Run: headless pygame with SDL's dummy video driver; simulated clock (each Clock.tick advances the game by its frame time, no real sleeping); random seed 0; keys injected as events and as key.get_pressed() state; mouse plan: one left click at the window centre at the start of phase 2, then a move to the lower-right quarter at the start of phase 3.
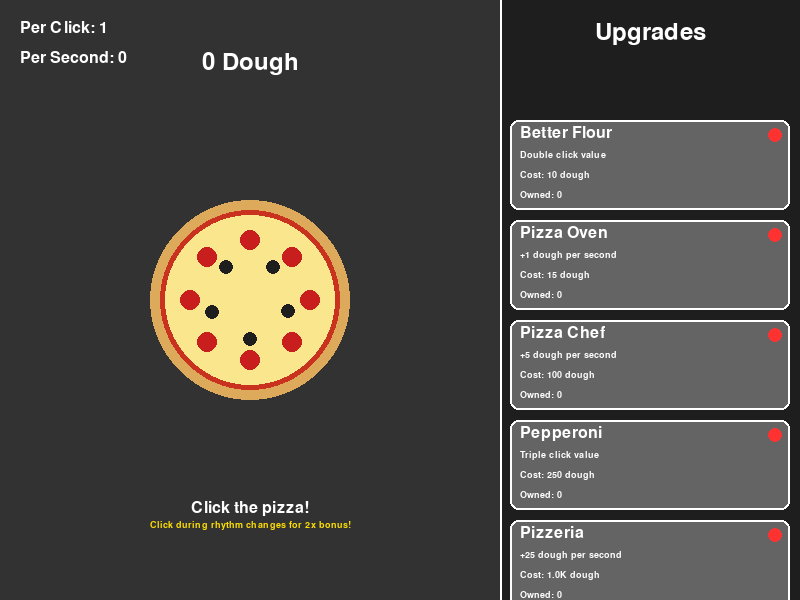
Frame 1 of 4 · flips 1–60 · no input
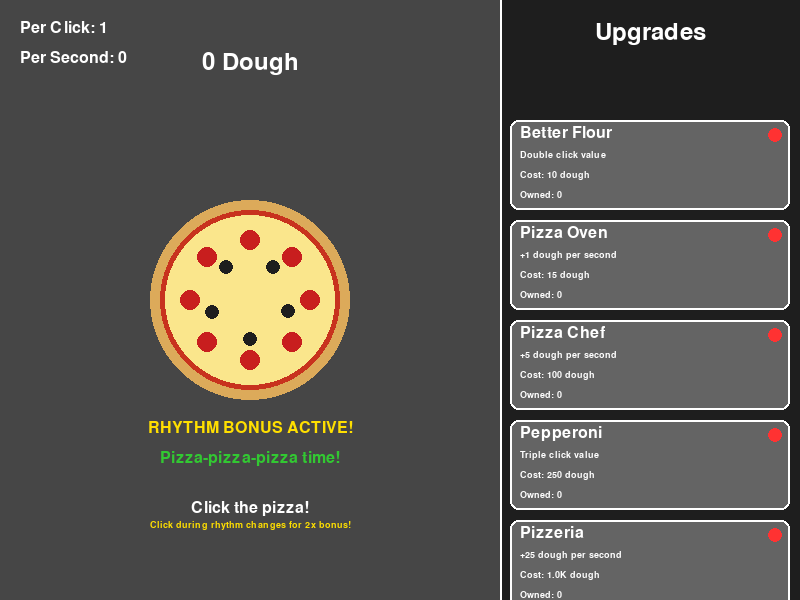
Frame 2 of 4 · flips 61–180 · clicked the window centre · tapped SPACE, RETURN · held RIGHT (→), D
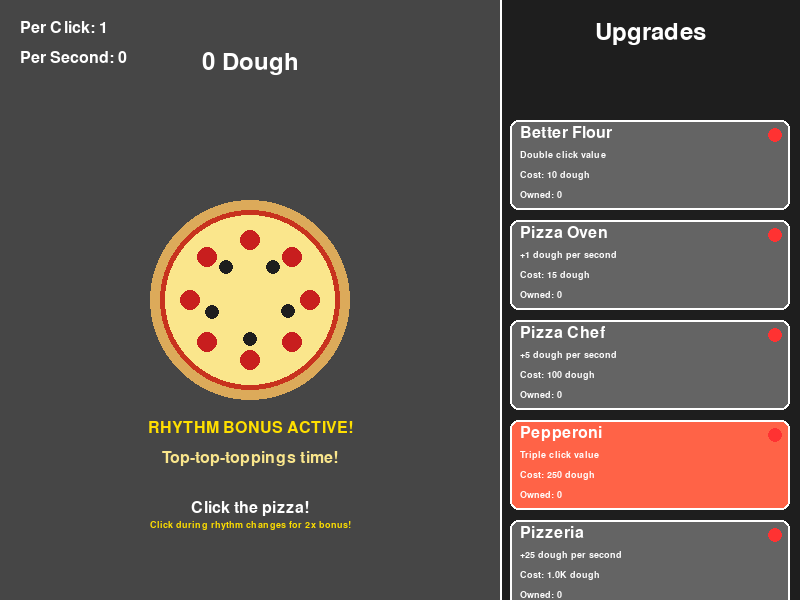
Frame 3 of 4 · flips 181–300 · moved the mouse to the lower-right quarter · held DOWN (↓), S
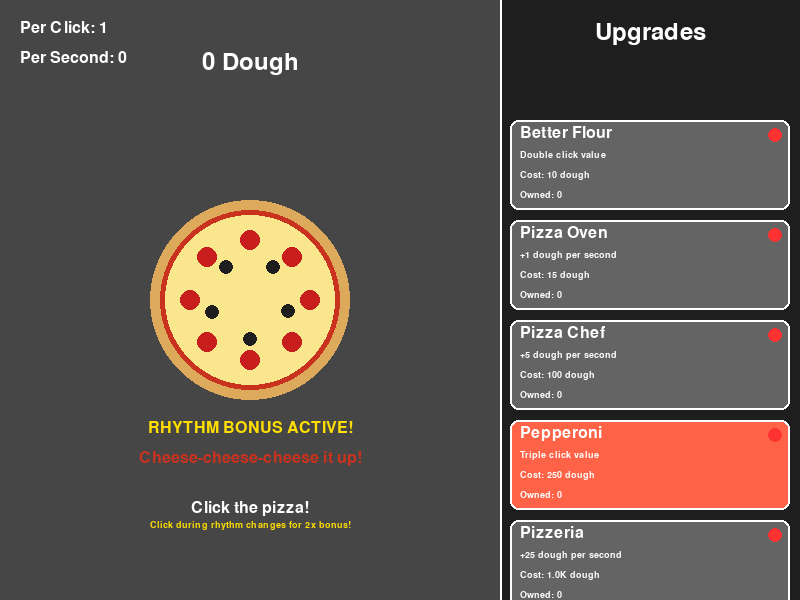
Frame 4 of 4 · flips 301–420 · held LEFT (←), A, UP (↑), W

The pygame program that drew these frames:

import pygame
import sys
import math
import time
import random

# Initialize pygame
pygame.init()

# Constants
WIDTH, HEIGHT = 800, 600
FPS = 60
WHITE = (255, 255, 255)
BLACK = (0, 0, 0)
GRAY = (200, 200, 200)
RED = (255, 50, 50)
GREEN = (50, 200, 50)
BROWN = (139, 69, 19)
YELLOW = (255, 223, 0)
TOMATO_RED = (255, 99, 71)
UPGRADE_PANEL_WIDTH = 300

# Create the game window
screen = pygame.display.set_mode((WIDTH, HEIGHT))
pygame.display.set_caption("Pizza Clicker")
clock = pygame.time.Clock()

# Game variables
dough = 0
dough_per_click = 1
dough_per_second = 0
last_update_time = time.time()

# Rhythm system variables
pizza_rhythm = [
    "Mix-mix-mix the dough!",
    "Roll-roll-roll it flat!",
    "Sauce-sauce-saucy top!",
    "Cheese-cheese-cheese it up!",
    "Top-top-toppings time!",
    "Bake-bake-bake it now!",
    "Pizza-pizza-pizza time!"
]
current_rhythm = ""
rhythm_timer = 0
RHYTHM_INTERVAL = 2  # seconds between rhythm changes
rhythm_colors = [
    (255, 223, 0),    # YELLOW
    (255, 160, 0),    # ORANGE
    (255, 99, 71),    # TOMATO_RED
    (200, 50, 30),    # SAUCE RED
    (250, 230, 140),  # CHEESE
    (220, 170, 90),   # CRUST
    (50, 200, 50)     # GREEN
]
current_rhythm_color = YELLOW

# Floating text effect for clicks
class FloatingText:
    def __init__(self, x, y, text, color, font, speed=1, lifetime=1):
        self.x = x
        self.y = y
        self.text = text
        self.color = color
        self.font = font
        self.speed = speed
        self.lifetime = lifetime
        self.creation_time = time.time()
    
    def update(self):
        # Move upward
        self.y -= self.speed
        
        # Calculate alpha based on remaining lifetime
        elapsed = time.time() - self.creation_time
        if elapsed > self.lifetime:
            return False  # Text should be removed
        
        return True  # Text is still active
    
    def draw(self):
        # Calculate alpha (fade out over time)
        elapsed = time.time() - self.creation_time
        alpha = 255 * (1 - (elapsed / self.lifetime))
        
        # Create a temporary surface with per-pixel alpha
        text_surface = self.font.render(self.text, True, self.color)
        alpha_surface = pygame.Surface(text_surface.get_size(), pygame.SRCALPHA)
        alpha_surface.fill((255, 255, 255, alpha))
        
        # Blit with alpha blending
        text_surface.blit(alpha_surface, (0, 0), special_flags=pygame.BLEND_RGBA_MULT)
        screen.blit(text_surface, (self.x - text_surface.get_width() // 2, self.y))

# Font setup
small_font = pygame.font.SysFont('Arial', 14)
medium_font = pygame.font.SysFont('Arial', 24)
large_font = pygame.font.SysFont('Arial', 36)

# Upgrade definitions
upgrades = [
    {
        "name": "Better Flour",
        "description": "Double click value",
        "cost": 10,
        "base_cost": 10,
        "effect": lambda: setattr(sys.modules[__name__], 'dough_per_click', dough_per_click * 2),
        "owned": 0,
        "color": BROWN,
        "type": "click"
    },
    {
        "name": "Pizza Oven",
        "description": "+1 dough per second",
        "cost": 15,
        "base_cost": 15,
        "effect": lambda: setattr(sys.modules[__name__], 'dough_per_second', dough_per_second + 1),
        "owned": 0,
        "color": RED,
        "type": "passive"
    },
    {
        "name": "Pizza Chef",
        "description": "+5 dough per second",
        "cost": 100,
        "base_cost": 100,
        "effect": lambda: setattr(sys.modules[__name__], 'dough_per_second', dough_per_second + 5),
        "owned": 0,
        "color": WHITE,
        "type": "passive"
    },
    {
        "name": "Pepperoni",
        "description": "Triple click value",
        "cost": 250,
        "base_cost": 250,
        "effect": lambda: setattr(sys.modules[__name__], 'dough_per_click', dough_per_click * 3),
        "owned": 0,
        "color": TOMATO_RED,
        "type": "click"
    },
    {
        "name": "Pizzeria",
        "description": "+25 dough per second",
        "cost": 1000,
        "base_cost": 1000,
        "effect": lambda: setattr(sys.modules[__name__], 'dough_per_second', dough_per_second + 25),
        "owned": 0,
        "color": GREEN,
        "type": "passive"
    },
    {
        "name": "Pizza Chain",
        "description": "+100 dough per second",
        "cost": 5000,
        "base_cost": 5000,
        "effect": lambda: setattr(sys.modules[__name__], 'dough_per_second', dough_per_second + 100),
        "owned": 0,
        "color": YELLOW,
        "type": "passive"
    }
]

# Function to draw the pizza
def draw_pizza(center_x, center_y, radius, clicked=False):
    # Pizza base (crust)
    pygame.draw.circle(screen, (220, 170, 90), (center_x, center_y), radius)
    
    # Pizza sauce (smaller circle)
    pygame.draw.circle(screen, (200, 50, 30), (center_x, center_y), radius - 10)
    
    # Pizza cheese
    pygame.draw.circle(screen, (250, 230, 140), (center_x, center_y), radius - 15)
    
    # Draw pepperoni
    for i in range(8):
        angle = i * (2 * math.pi / 8)
        pepperoni_x = center_x + (radius - 40) * math.cos(angle)
        pepperoni_y = center_y + (radius - 40) * math.sin(angle)
        pygame.draw.circle(screen, (200, 30, 30), (int(pepperoni_x), int(pepperoni_y)), 10)
    
    # Draw some olives
    for i in range(5):
        angle = i * (2 * math.pi / 5) + 0.3
        olive_x = center_x + (radius - 60) * math.cos(angle)
        olive_y = center_y + (radius - 60) * math.sin(angle)
        pygame.draw.circle(screen, (30, 30, 30), (int(olive_x), int(olive_y)), 7)
    
    # Visual feedback when clicked
    if clicked:
        # Draw a "click effect"
        pygame.draw.circle(screen, WHITE, (center_x, center_y), radius + 5, 3)

# Function to format large numbers
def format_number(number):
    if number < 1000:
        return str(int(number))
    elif number < 1000000:
        return f"{number/1000:.1f}K"
    else:
        return f"{number/1000000:.1f}M"

# Button class for upgrades
class Button:
    def __init__(self, x, y, width, height, upgrade):
        self.rect = pygame.Rect(x, y, width, height)
        self.upgrade = upgrade
        self.clicked = False
        self.hover = False
    
    def draw(self):
        # Button background
        color = self.upgrade["color"] if self.hover else (100, 100, 100)
        pygame.draw.rect(screen, color, self.rect, border_radius=8)
        pygame.draw.rect(screen, WHITE, self.rect, 2, border_radius=8)
        
        # Button text
        name_text = medium_font.render(self.upgrade["name"], True, WHITE)
        desc_text = small_font.render(self.upgrade["description"], True, WHITE)
        cost_text = small_font.render(f"Cost: {format_number(self.upgrade['cost'])} dough", True, WHITE)
        owned_text = small_font.render(f"Owned: {self.upgrade['owned']}", True, WHITE)
        
        # Draw text
        screen.blit(name_text, (self.rect.x + 10, self.rect.y + 5))
        screen.blit(desc_text, (self.rect.x + 10, self.rect.y + 30))
        screen.blit(cost_text, (self.rect.x + 10, self.rect.y + 50))
        screen.blit(owned_text, (self.rect.x + 10, self.rect.y + 70))
        
        # Affordable indicator
        if dough >= self.upgrade["cost"]:
            pygame.draw.circle(screen, GREEN, (self.rect.right - 15, self.rect.y + 15), 7)
        else:
            pygame.draw.circle(screen, RED, (self.rect.right - 15, self.rect.y + 15), 7)
    
    def check_click(self, pos):
        if self.rect.collidepoint(pos):
            self.clicked = True
            return True
        return False
    
    def check_hover(self, pos):
        self.hover = self.rect.collidepoint(pos)

# Create upgrade buttons
upgrade_buttons = []
for i, upgrade in enumerate(upgrades):
    button = Button(WIDTH - UPGRADE_PANEL_WIDTH + 10, 120 + i * 100, UPGRADE_PANEL_WIDTH - 20, 90, upgrade)
    upgrade_buttons.append(button)

# Pizza click animation variables
pizza_clicked = False
click_time = 0
CLICK_DURATION = 0.1

# Floating text list
floating_texts = []

# Rhythm bonus system
rhythm_bonus_active = False
RHYTHM_BONUS_MULTIPLIER = 2
RHYTHM_BONUS_DURATION = 0.5
rhythm_bonus_time = 0

# Game loop
running = True
while running:
    current_time = time.time()
    dt = current_time - last_update_time
    
    # Add passive income
    if dt >= 0.1:  # Update every 100ms
        dough += dough_per_second * dt
        last_update_time = current_time
    
    # Manage click animation
    if pizza_clicked and current_time - click_time > CLICK_DURATION:
        pizza_clicked = False
    
    # Pizza cooking rhythm
    rhythm_timer += dt
    if rhythm_timer >= RHYTHM_INTERVAL:
        rhythm_timer = 0
        rhythm_index = random.randrange(len(pizza_rhythm))
        current_rhythm = pizza_rhythm[rhythm_index]
        current_rhythm_color = rhythm_colors[rhythm_index]
        
        # Flash the screen slightly
        rhythm_bonus_active = True
        rhythm_bonus_time = current_time
    
    # Check if rhythm bonus is still active
    if rhythm_bonus_active and current_time - rhythm_bonus_time > RHYTHM_BONUS_DURATION:
        rhythm_bonus_active = False
    
    # Update floating texts
    i = 0
    while i < len(floating_texts):
        if floating_texts[i].update():
            i += 1
        else:
            floating_texts.pop(i)
    
    # Event handling
    for event in pygame.event.get():
        if event.type == pygame.QUIT:
            running = False
        
        # Mouse click handling
        if event.type == pygame.MOUSEBUTTONDOWN:
            # Check if pizza was clicked
            pizza_center = (WIDTH // 2 - UPGRADE_PANEL_WIDTH // 2, HEIGHT // 2)
            pizza_radius = 100
            mouse_pos = pygame.mouse.get_pos()
            
            # Calculate distance from pizza center
            distance = math.sqrt((mouse_pos[0] - pizza_center[0]) ** 2 + 
                                (mouse_pos[1] - pizza_center[1]) ** 2)
            
            if distance <= pizza_radius:
                # Apply rhythm bonus if active
                click_value = dough_per_click
                if rhythm_bonus_active:
                    click_value *= RHYTHM_BONUS_MULTIPLIER
                    bonus_text = FloatingText(
                        pizza_center[0], 
                        pizza_center[1] - 30, 
                        "RHYTHM BONUS!", 
                        YELLOW, 
                        medium_font,
                        speed=2,
                        lifetime=1
                    )
                    floating_texts.append(bonus_text)
                
                dough += click_value
                pizza_clicked = True
                click_time = current_time
                
                # Create a floating text effect for click value
                click_text = FloatingText(
                    mouse_pos[0], 
                    mouse_pos[1], 
                    f"+{click_value}", 
                    WHITE, 
                    small_font
                )
                floating_texts.append(click_text)
                
                # Generate a new rhythm phrase when clicking
                if random.random() < 0.3:  # 30% chance
                    rhythm_timer = RHYTHM_INTERVAL  # Force a new rhythm
            
            # Check upgrade buttons
            for button in upgrade_buttons:
                if button.check_click(mouse_pos):
                    # Try to purchase the upgrade
                    if dough >= button.upgrade["cost"]:
                        dough -= button.upgrade["cost"]
                        button.upgrade["owned"] += 1
                        button.upgrade["effect"]()
                        
                        # Increase cost for next purchase (30% more expensive)
                        button.upgrade["cost"] = int(button.upgrade["base_cost"] * (1.3 ** button.upgrade["owned"]))
                        
                        # Create a purchase text
                        purchase_text = FloatingText(
                            button.rect.centerx,
                            button.rect.centery,
                            f"Purchased {button.upgrade['name']}!",
                            GREEN,
                            medium_font,
                            lifetime=1.5
                        )
                        floating_texts.append(purchase_text)
        
        # Mouse movement for hover effects
        if event.type == pygame.MOUSEMOTION:
            for button in upgrade_buttons:
                button.check_hover(event.pos)
    
    # Draw everything
    screen.fill(BLACK)
    
    # Draw game area background (with slight rhythm effect)
    bg_color = (50, 50, 50)
    if rhythm_bonus_active:
        # Lighten the background slightly during rhythm bonus
        bg_color = (70, 70, 70)
    pygame.draw.rect(screen, bg_color, (0, 0, WIDTH - UPGRADE_PANEL_WIDTH, HEIGHT))
    
    # Draw upgrade panel background
    pygame.draw.rect(screen, (30, 30, 30), (WIDTH - UPGRADE_PANEL_WIDTH, 0, UPGRADE_PANEL_WIDTH, HEIGHT))
    pygame.draw.line(screen, WHITE, (WIDTH - UPGRADE_PANEL_WIDTH, 0), (WIDTH - UPGRADE_PANEL_WIDTH, HEIGHT), 2)
    
    # Draw pizza
    draw_pizza(WIDTH // 2 - UPGRADE_PANEL_WIDTH // 2, HEIGHT // 2, 100, pizza_clicked)
    
    # Draw dough counter
    dough_text = large_font.render(f"{format_number(dough)} Dough", True, WHITE)
    screen.blit(dough_text, (WIDTH // 2 - UPGRADE_PANEL_WIDTH // 2 - dough_text.get_width() // 2, 50))
    
    # Draw stats
    stats_text1 = medium_font.render(f"Per Click: {format_number(dough_per_click)}", True, WHITE)
    stats_text2 = medium_font.render(f"Per Second: {format_number(dough_per_second)}", True, WHITE)
    screen.blit(stats_text1, (20, 20))
    screen.blit(stats_text2, (20, 50))
    
    # Draw rhythm system info
    if rhythm_bonus_active:
        bonus_info = medium_font.render("RHYTHM BONUS ACTIVE!", True, YELLOW)
        screen.blit(bonus_info, (WIDTH // 2 - UPGRADE_PANEL_WIDTH // 2 - bonus_info.get_width() // 2, HEIGHT - 180))
    
    # Draw current rhythm
    if current_rhythm:
        rhythm_text = medium_font.render(current_rhythm, True, current_rhythm_color)
        screen.blit(rhythm_text, (WIDTH // 2 - UPGRADE_PANEL_WIDTH // 2 - rhythm_text.get_width() // 2, HEIGHT - 150))
    
    # Draw panel title
    panel_title = large_font.render("Upgrades", True, WHITE)
    screen.blit(panel_title, (WIDTH - UPGRADE_PANEL_WIDTH // 2 - panel_title.get_width() // 2, 20))
    
    # Draw click indicator
    click_text = medium_font.render("Click the pizza!", True, WHITE)
    screen.blit(click_text, (WIDTH // 2 - UPGRADE_PANEL_WIDTH // 2 - click_text.get_width() // 2, HEIGHT - 100))
    
    # Draw rhythm bonus info
    rhythm_info = small_font.render("Click during rhythm changes for 2x bonus!", True, YELLOW)
    screen.blit(rhythm_info, (WIDTH // 2 - UPGRADE_PANEL_WIDTH // 2 - rhythm_info.get_width() // 2, HEIGHT - 80))
    
    # Draw upgrade buttons
    for button in upgrade_buttons:
        button.draw()
    
    # Draw floating texts
    for text in floating_texts:
        text.draw()
    
    # Update display
    pygame.display.flip()
    clock.tick(FPS)

# Quit the game
pygame.quit()
sys.exit()
